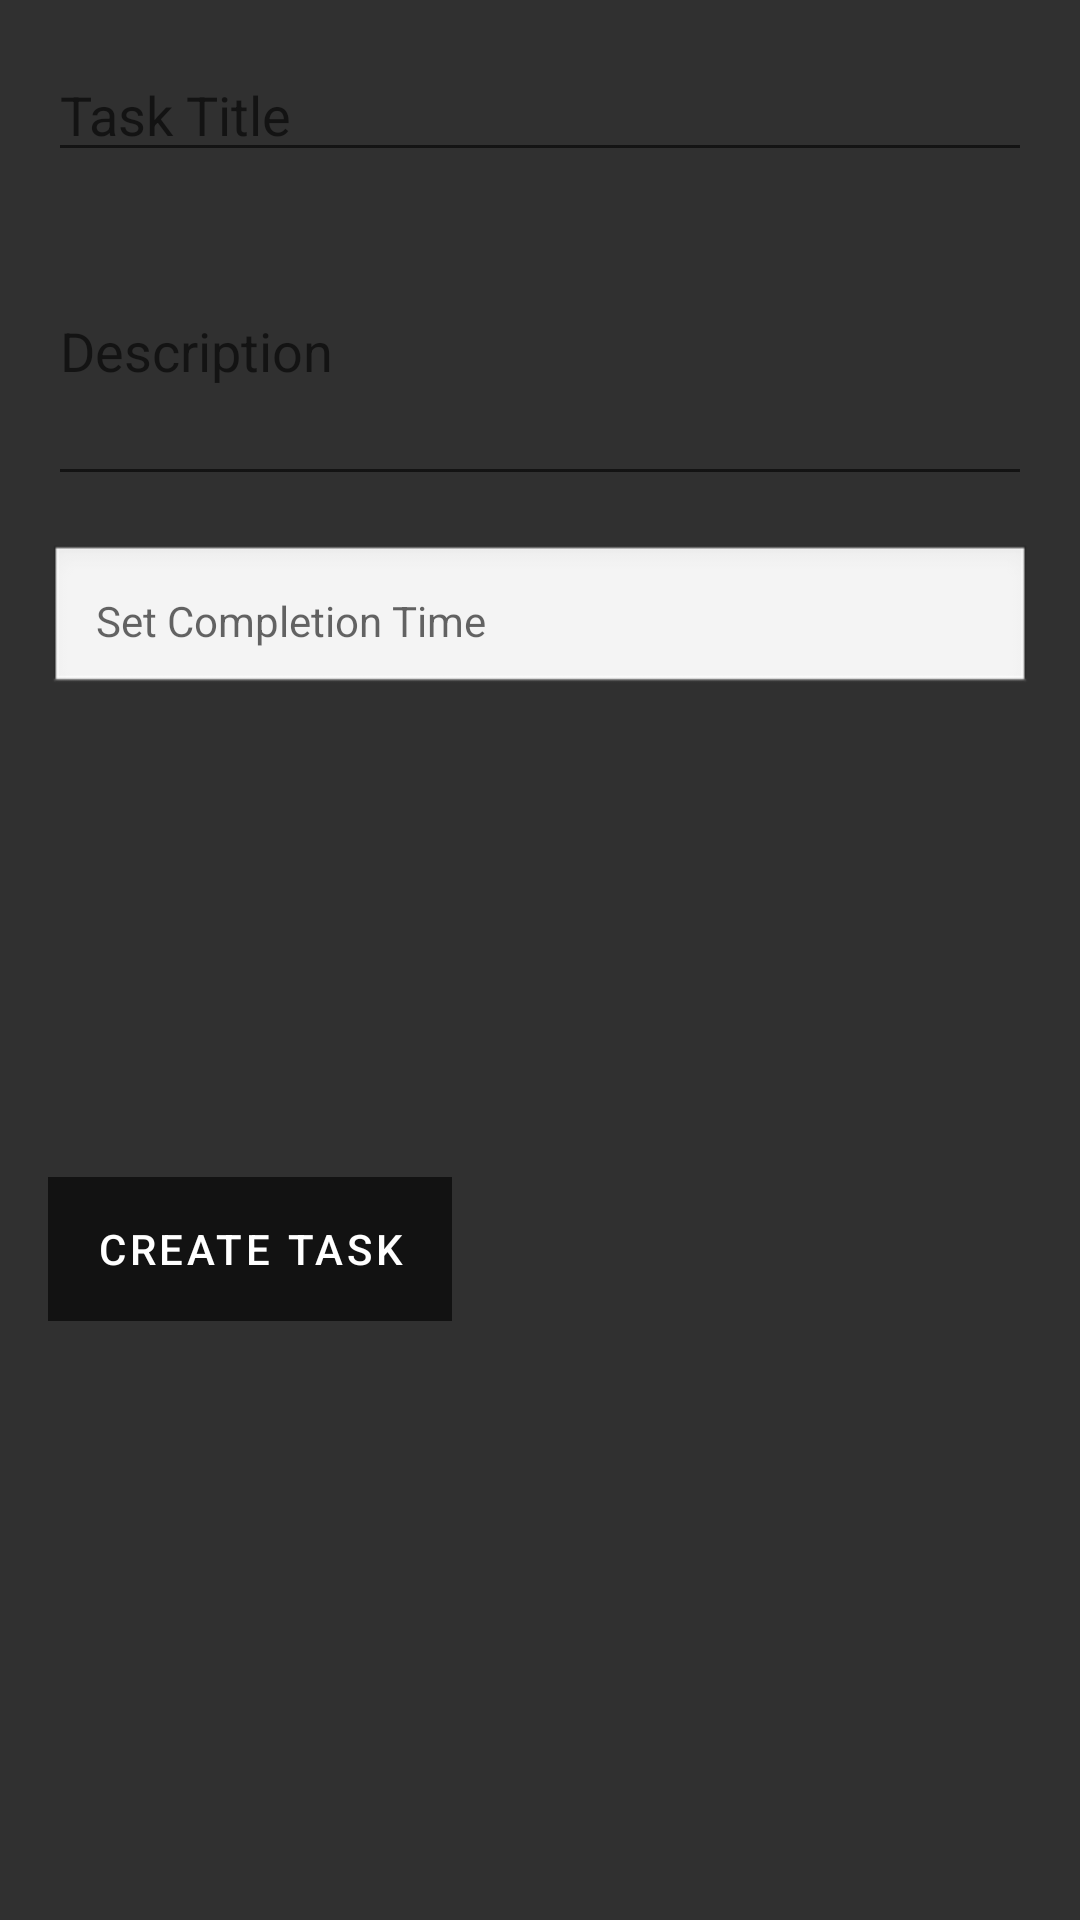

Here is an Android app screen rendered from its layout file. Give the layout XML and the strings, colors and styles it references.
<!-- AndroidManifest.xml: application theme Theme.ArcaneAmbitions -->
<!-- res/layout/fragment_create_quest.xml -->
<?xml version="1.0" encoding="utf-8"?>
<RelativeLayout xmlns:android="http://schemas.android.com/apk/res/android"
    android:layout_width="match_parent"
    android:layout_height="match_parent"
    android:padding="16dp">

    <EditText
        android:id="@+id/titleInput"
        android:textColor="@color/white"
        android:layout_width="match_parent"
        android:layout_height="wrap_content"
        android:hint="Task Title" />

    <EditText
        android:id="@+id/descriptionInput"
        android:layout_width="match_parent"
        android:layout_height="wrap_content"
        android:textColor="@color/white"
        android:layout_below="@id/titleInput"
        android:layout_marginTop="8dp"
        android:hint="Description"
        android:minHeight="100dp" />
    <TextView
        android:id="@+id/timeTextView"
        android:layout_width="match_parent"
        android:layout_height="wrap_content"
        android:layout_below="@id/descriptionInput"
        android:layout_marginTop="16dp"
        android:hint="Set Completion Time"
        android:padding="16dp"
        android:background="@android:drawable/edit_text"
        android:clickable="true"
        android:focusable="true"
        android:gravity="center_vertical" />
    <TextView
        android:id="@+id/questNotificationTextView"
        android:layout_width="wrap_content"
        android:layout_height="wrap_content"
        android:layout_below="@id/createTaskButton"
        android:layout_marginTop="16dp"

        android:visibility="gone"
        android:text="Wait until quest completion notification then go to Home."
        android:textSize="16sp"
        android:textColor="@color/white"/>

    <Button
        android:id="@+id/createTaskButton"
        android:layout_width="wrap_content"
        android:layout_height="wrap_content"
        android:layout_below="@id/descriptionInput"
        android:layout_marginTop="227dp"
        android:text="Create Task" />
</RelativeLayout>
<!-- resources referenced by this layout -->
<resources>
  <color name="white">#FFFFFFFF</color>
  <style name="Theme.ArcaneAmbitions" parent="Theme.MaterialComponents.DayNight.DarkActionBar">
          
          <item name="colorPrimary">@color/colorPrimary</item>
          <item name="colorPrimaryDark">@color/colorPrimaryDark</item>
          <item name="colorAccent">@color/colorAccent</item>
          <item name="android:textColorPrimary">@color/textColorPrimary</item>
          <item name="android:windowBackground">@color/windowBackground</item>
          <item name="android:navigationBarColor">@color/colorPrimary</item>
          <item name="android:statusBarColor">@color/colorPrimaryDark</item>
  
          
          <item name="buttonStyle">@style/Theme.ArcaneAmbitions.Button</item>
      </style>
  <color name="colorPrimary">#121212</color>
  <color name="colorPrimaryDark">#000000</color>
  <color name="colorAccent">#E20721</color>
  <color name="textColorPrimary">#FFFFFF</color>
  <color name="windowBackground">#303030</color>
  <style name="Theme.ArcaneAmbitions.Button" parent="Widget.MaterialComponents.Button.UnelevatedButton">
          <item name="android:background">@color/buttonColor</item>
          <item name="android:textColor">@color/buttonTextColor</item>
      </style>
  <color name="buttonColor">#6200EE</color>
  <color name="buttonTextColor">#FFFFFF</color>
</resources>
